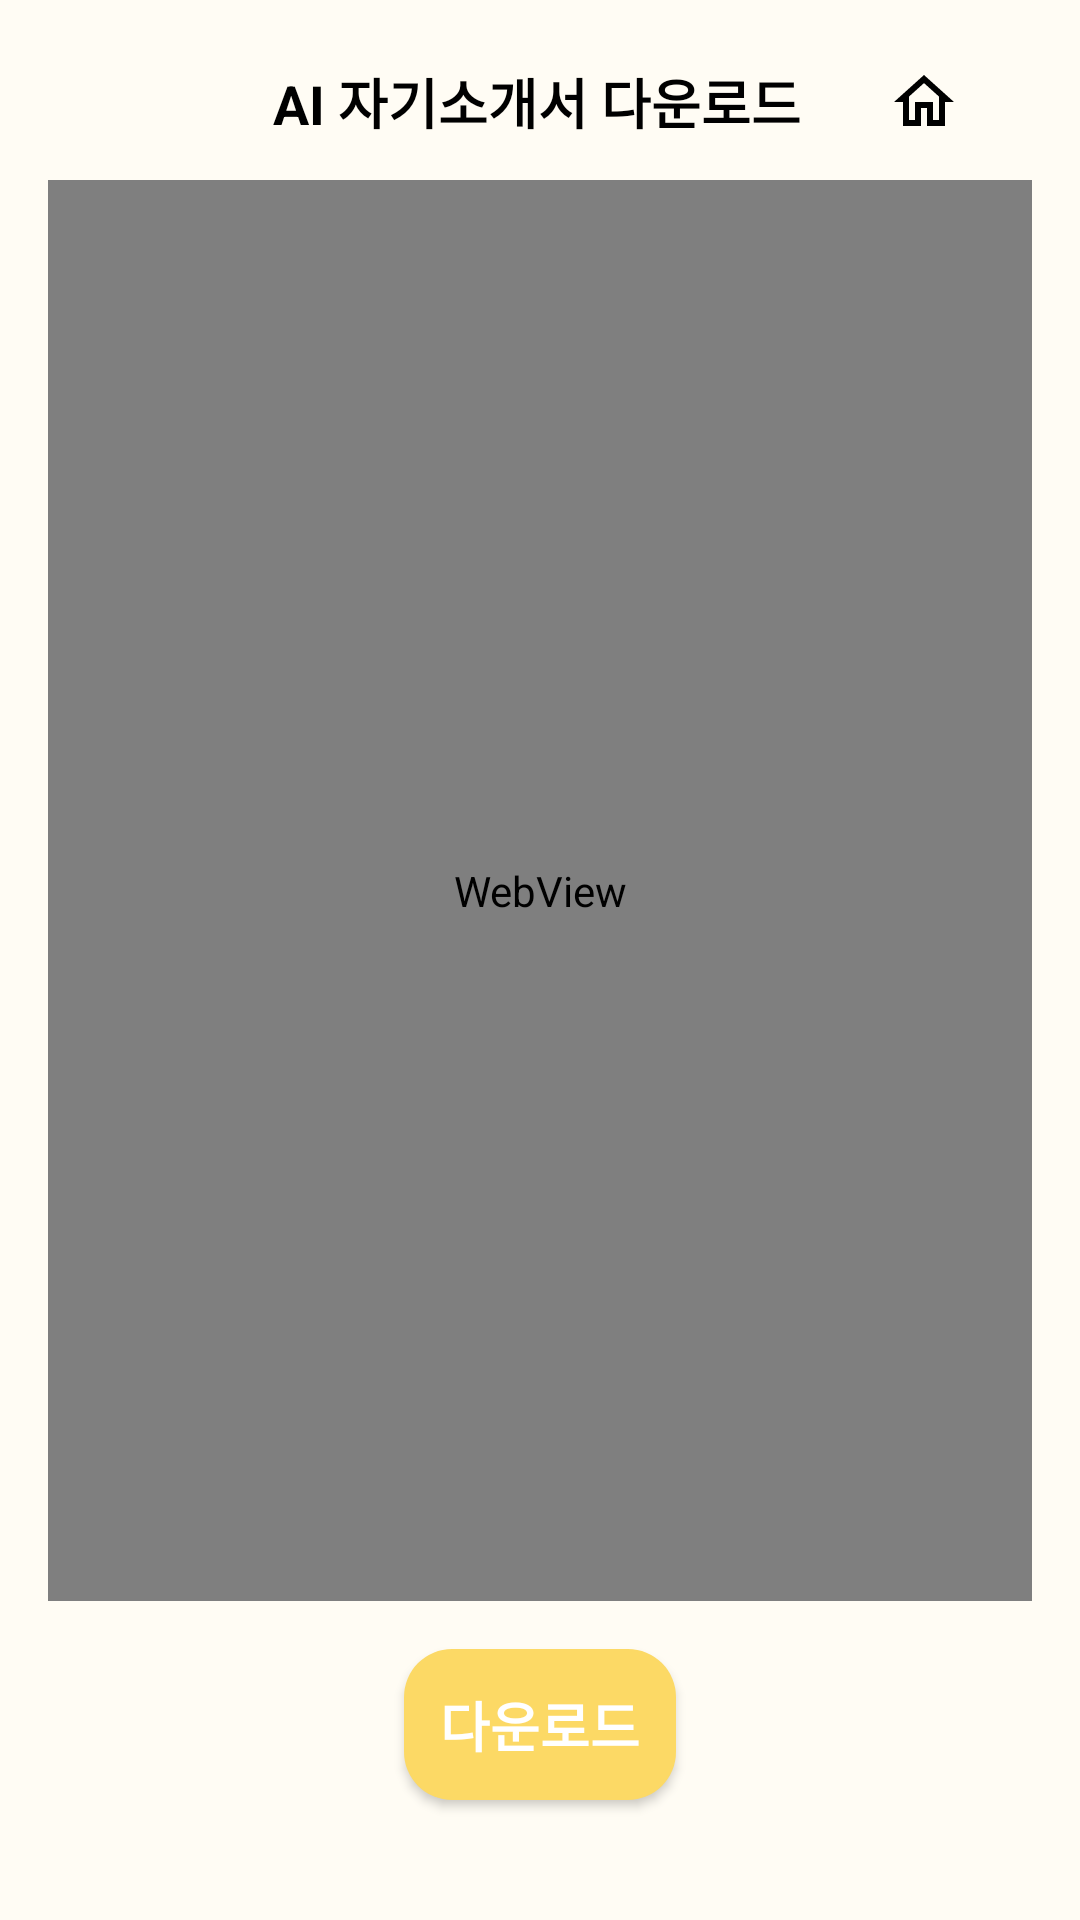

Write the Android layout XML for this screen, with the resource values it uses.
<!-- AndroidManifest.xml: application theme Theme.ChatApp -->
<!-- res/layout/activity_download.xml -->
<?xml version="1.0" encoding="utf-8"?>
<LinearLayout
    xmlns:android="http://schemas.android.com/apk/res/android"
    android:orientation="vertical"
    android:layout_width="match_parent"
    android:layout_height="match_parent"
    android:background="#FFFCF4"
    android:padding="16dp"
    android:fitsSystemWindows="true">

    
    <LinearLayout
        android:layout_width="match_parent"
        android:layout_height="wrap_content"
        android:orientation="horizontal"
        android:gravity="center_vertical"
        android:paddingStart="8dp"
        android:paddingEnd="8dp"
        android:layout_marginBottom="8dp">

        <ImageButton
            android:id="@+id/btnBack"
            android:layout_width="36dp"
            android:layout_height="36dp"
            android:src="@drawable/ic_arrow_back"
            android:background="@android:color/transparent"
            android:contentDescription="뒤로가기"
            android:layout_marginEnd="8dp" />

        <TextView
            android:layout_width="0dp"
            android:layout_height="wrap_content"
            android:layout_weight="1"
            android:text="AI 자기소개서 다운로드"
            android:textSize="18sp"
            android:textStyle="bold"
            android:gravity="center"
            android:textColor="#000000" />

        <ImageButton
            android:id="@+id/btnHome"
            android:layout_width="36dp"
            android:layout_height="36dp"
            android:src="@drawable/ic_home_outline"
            android:layout_marginRight="10dp"
            android:background="@android:color/transparent"
            android:contentDescription="홈" />
    </LinearLayout>

    
    <WebView
        android:id="@+id/webView"
        android:layout_width="match_parent"
        android:layout_height="0dp"
        android:layout_weight="1"
        android:scrollbars="vertical"
        android:overScrollMode="always"/>

    
    <Button
        android:id="@+id/btnDownload"
        android:layout_width="wrap_content"
        android:layout_height="wrap_content"
        android:layout_gravity="center_horizontal"
        android:layout_marginTop="16dp"
        android:layout_marginBottom="24dp"
        android:background="@drawable/rounded_button"
        android:drawablePadding="8dp"
        android:padding="12dp"
        android:text="다운로드"
        android:textColor="#FFF"
        android:textSize="18sp"
        android:textStyle="bold" />
</LinearLayout>
<!-- resources referenced by this layout -->
<resources>
  <!-- drawable ic_home_outline (drawable) -->
  <?xml version="1.0" encoding="utf-8"?>
  <vector xmlns:android="http://schemas.android.com/apk/res/android"
      android:width="24dp"
      android:height="24dp"
      android:viewportWidth="24"
      android:viewportHeight="24">
      <path
          android:fillColor="#000000"
          android:pathData="M12,5.69l5,4.5V18h-2v-6H9v6H7v-7.81l5-4.5M12,3L2,12h3v8h6v-6h2v6h6v-8h3L12,3z"/>
  </vector>
  <!-- drawable rounded_button (drawable) -->
  <shape xmlns:android="http://schemas.android.com/apk/res/android"
      android:shape="rectangle">
      <solid android:color="#FCD965" />
      <corners android:radius="16dp" />
  </shape>
  <style name="Theme.ChatApp" parent="Theme.MaterialComponents.DayNight.NoActionBar">
          
          <item name="colorPrimary">#FCD965</item>
          <item name="colorPrimaryVariant">#F9C449</item>
          <item name="colorOnPrimary">#000000</item>
  
          
          <item name="colorSecondary">#FFF3C6</item>
          <item name="colorSecondaryVariant">#F2E4B7</item>
          <item name="colorOnSecondary">#000000</item>
  
          
          <item name="android:statusBarColor">?attr/colorPrimaryVariant</item>
  
          
          <item name="popupMenuStyle">@style/CustomPopupMenu</item>
          <item name="android:textAppearance">@style/PopupMenuTextStyle</item>
          <item name="android:dropDownListViewStyle">@style/PopupMenuListView</item>
      </style>
  <style name="CustomPopupMenu" parent="Widget.MaterialComponents.PopupMenu">
          <item name="android:popupBackground">@drawable/popup_menu_background</item>
          <item name="android:dropDownWidth">180dp</item> 
          <item name="android:dropDownHorizontalOffset">-30dp</item> 
          <item name="android:layout_width">wrap_content</item> 
          <item name="android:maxWidth">180dp</item> 
      </style>
  <style name="PopupMenuTextStyle" parent="TextAppearance.AppCompat.Menu">
          <item name="android:textStyle">bold</item>
          <item name="android:textSize">16sp</item>
          <item name="android:textColor">#333333</item>
      </style>
  <style name="PopupMenuListView" parent="Widget.AppCompat.ListView.DropDown">
          <item name="android:background">@drawable/popup_menu_background</item>
      </style>
  <!-- drawable popup_menu_background (drawable) -->
  <?xml version="1.0" encoding="utf-8"?>
  <layer-list xmlns:android="http://schemas.android.com/apk/res/android">
      
      <item>
          <shape android:shape="rectangle">
              <solid android:color="#FFF8DC" />
              <corners android:radius="12dp" />
              <stroke android:width="1dp" android:color="#FCD965" />
          </shape>
      </item>
  
      
      <item android:left="1dp" android:top="1dp" android:right="1dp" android:bottom="1dp">
          <shape android:shape="rectangle">
              
              <solid android:color="@android:color/transparent"/>
          </shape>
      </item>
  </layer-list>
</resources>
